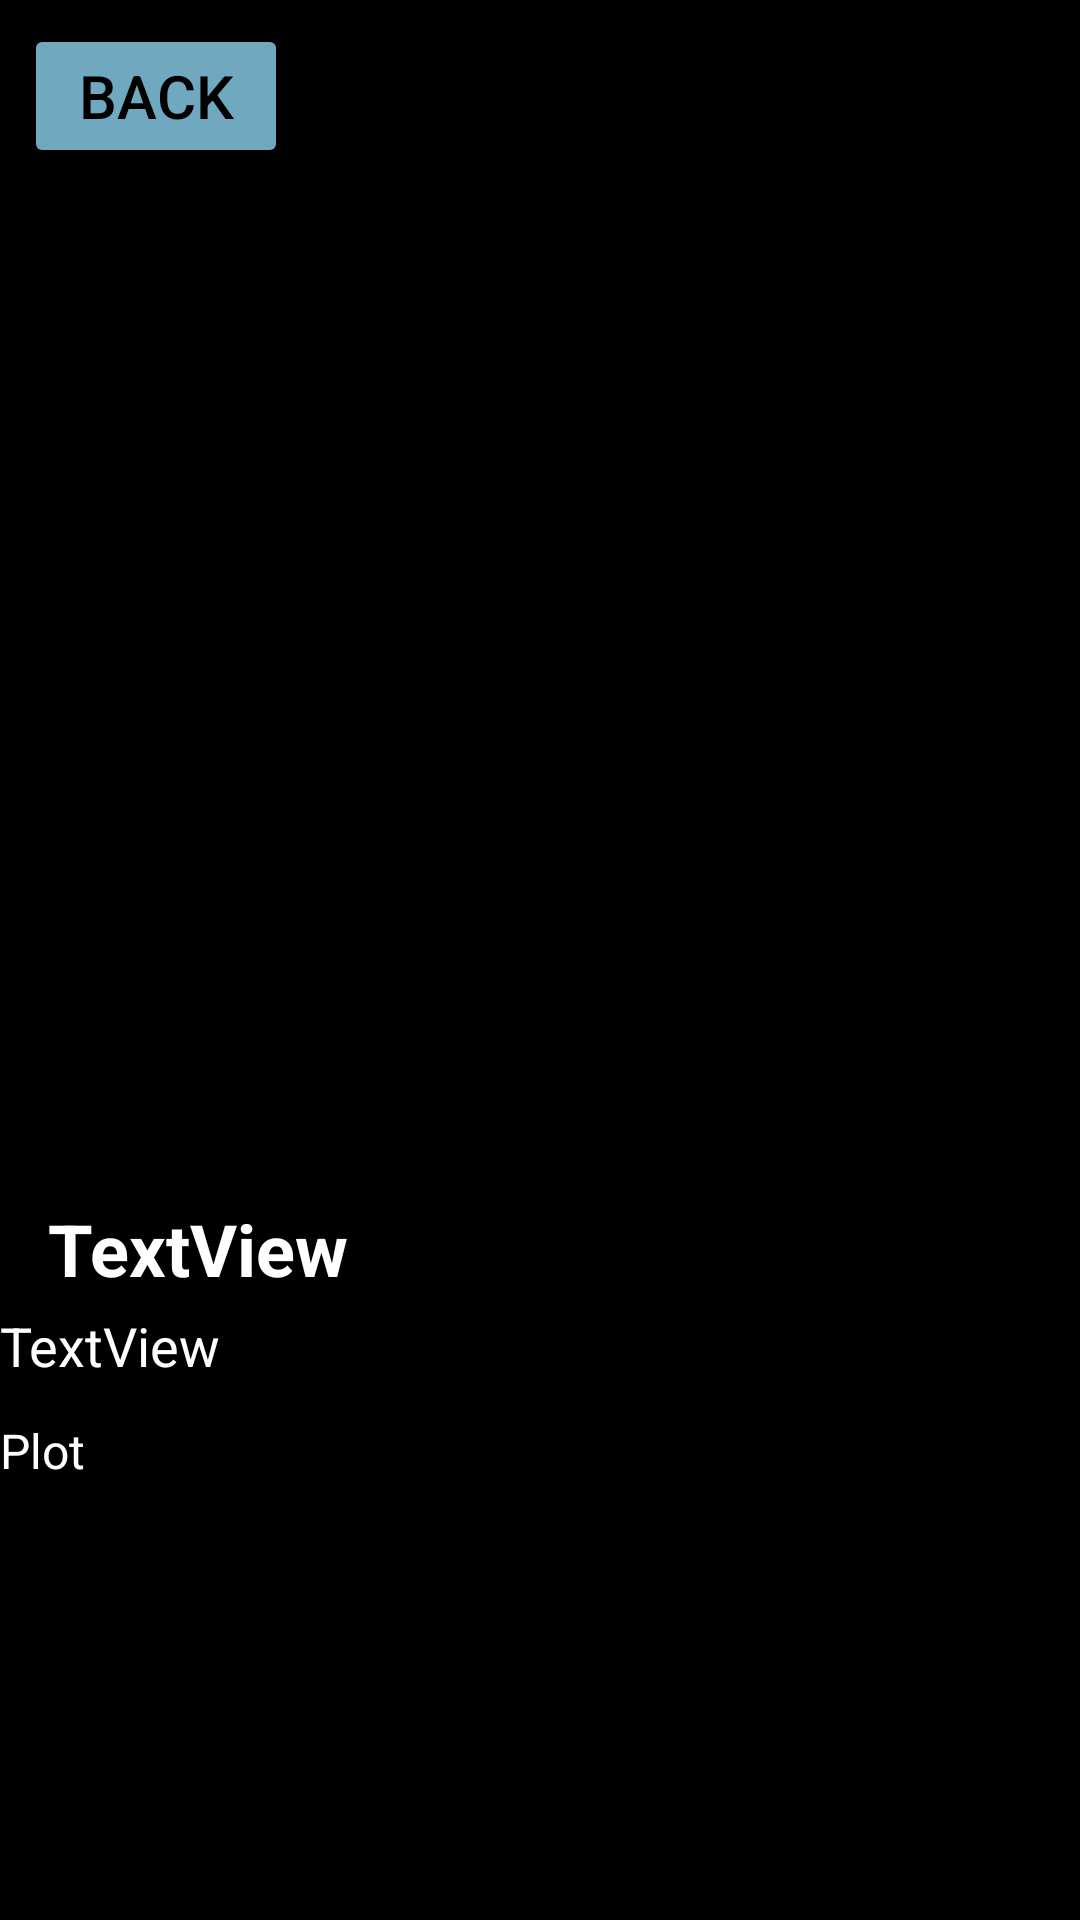

Here is an Android app screen rendered from its layout file. Give the layout XML and the strings, colors and styles it references.
<!-- AndroidManifest.xml: application theme Theme._2_Khan -->
<!-- res/layout/activity_details.xml -->
<?xml version="1.0" encoding="utf-8"?>
<androidx.constraintlayout.widget.ConstraintLayout xmlns:android="http://schemas.android.com/apk/res/android"
    xmlns:app="http://schemas.android.com/apk/res-auto"
    xmlns:tools="http://schemas.android.com/tools"
    android:id="@+id/main"
    android:layout_width="match_parent"
    android:layout_height="match_parent"
    tools:context=".view.DetailsActivity"
    android:background="@color/black">
    <Button
        android:id="@+id/backButton"
        android:layout_width="wrap_content"
        android:layout_height="wrap_content"
        android:layout_margin="8dp"
        android:backgroundTint="#70a8c0"
        android:text="Back"
        android:textColor="@color/black"
        android:textSize="20sp"
        app:layout_constraintStart_toStartOf="parent"
        app:layout_constraintTop_toTopOf="parent" />

    <ImageView
        android:id="@+id/imageview_MoviePoster"
        android:layout_width="0dp"
        android:layout_height="0dp"
        android:layout_marginTop="16dp"
        app:layout_constraintStart_toStartOf="parent"
        app:layout_constraintTop_toBottomOf="@+id/backButton"
        app:layout_constraintEnd_toEndOf="parent"
        app:layout_constraintHeight_percent="0.5"
        app:layout_constraintWidth_percent="1" />

    <TextView
        android:id="@+id/textView_MovieTitle"
        android:layout_width="0dp"
        android:layout_height="wrap_content"
        android:textSize="24sp"
        android:textStyle="bold"
        android:textColor="@color/white"
        android:layout_marginStart="16dp"
        android:text="TextView"
        app:layout_constraintStart_toStartOf="parent"
        app:layout_constraintEnd_toEndOf="parent"
        app:layout_constraintTop_toBottomOf="@+id/imageview_MoviePoster"
        android:layout_marginTop="8dp" />

    <TextView
        android:id="@+id/textView_Year"
        android:layout_width="0dp"
        android:layout_height="wrap_content"
        android:textSize="18sp"
        android:textColor="@color/white"
        android:text="TextView"
        app:layout_constraintStart_toStartOf="parent"
        app:layout_constraintEnd_toEndOf="parent"
        app:layout_constraintTop_toBottomOf="@+id/textView_MovieTitle"
        android:layout_marginTop="4dp" />

    <TextView
        android:id="@+id/textView_Plot"
        android:layout_width="0dp"
        android:layout_height="wrap_content"
        android:layout_marginTop="12dp"
        android:text="Plot"
        android:textColor="@color/white"
        android:textSize="16sp"
        app:layout_constraintEnd_toEndOf="parent"
        app:layout_constraintStart_toStartOf="parent"
        app:layout_constraintTop_toBottomOf="@+id/textView_Year" />


</androidx.constraintlayout.widget.ConstraintLayout>
<!-- resources referenced by this layout -->
<resources>
  <color name="black">#FF000000</color>
  <color name="white">#FFFFFFFF</color>
  <style name="Theme._2_Khan" parent="Base.Theme._2_Khan" />
  <style name="Base.Theme._2_Khan" parent="Theme.Material3.DayNight.NoActionBar">
          
          
  
      </style>
</resources>
